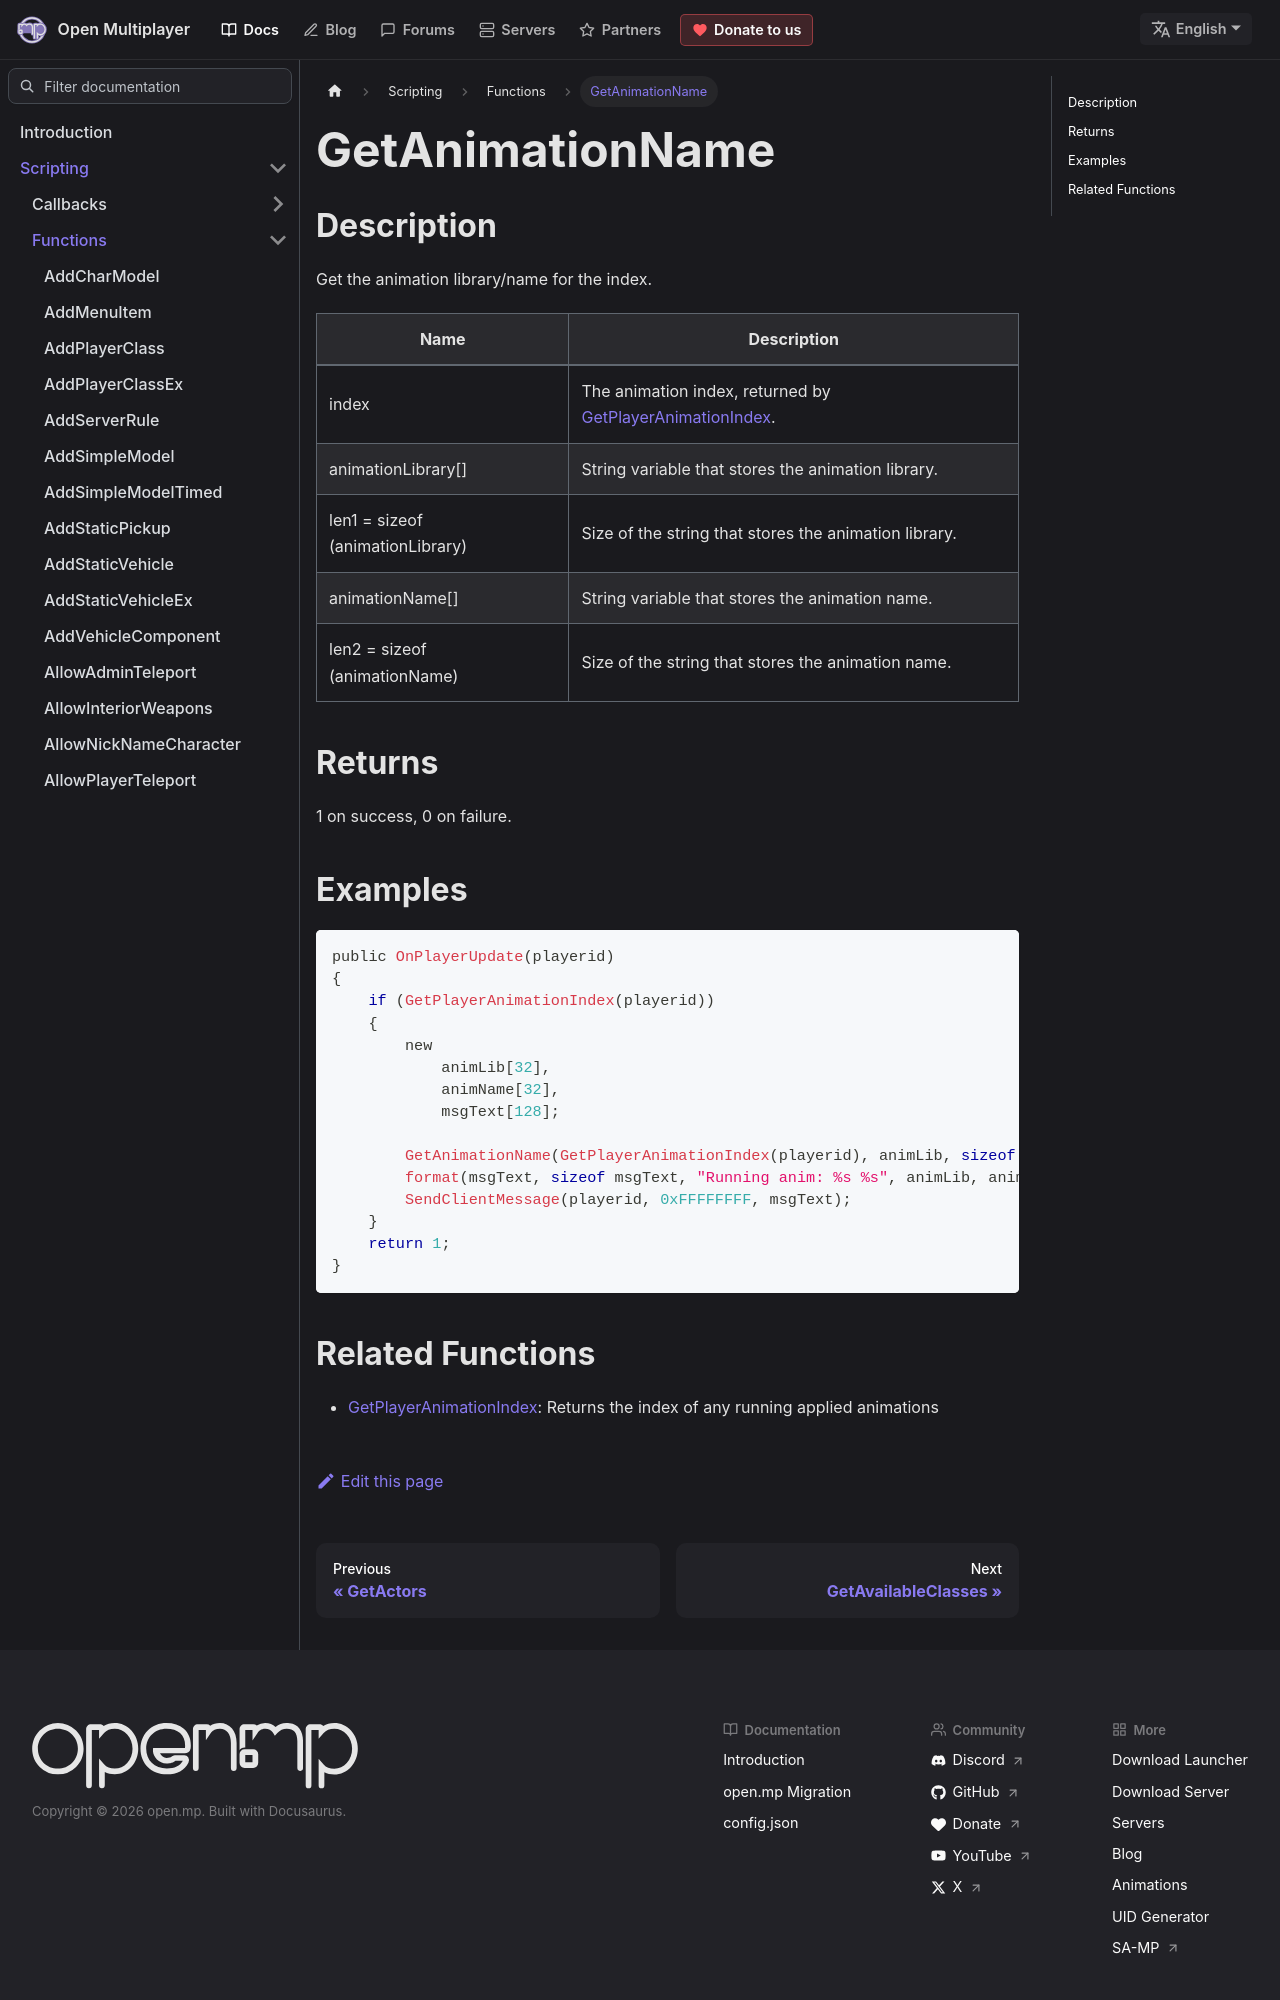

repository: openmultiplayer/web · page: docs/scripting/functions/GetAnimationName.html · generator: docusaurus

---
title: GetAnimationName
sidebar_label: GetAnimationName
description: Get the animation library/name for the index.
tags: []
---

## Description

Get the animation library/name for the index.

| Name                             | Description                                                                          |
| -------------------------------- | ------------------------------------------------------------------------------------ |
| index                            | The animation index, returned by [GetPlayerAnimationIndex](GetPlayerAnimationIndex). |
| animationLibrary[]               | String variable that stores the animation library.                                   |
| len1 = sizeof (animationLibrary) | Size of the string that stores the animation library.                                |
| animationName[]                  | String variable that stores the animation name.                                      |
| len2 = sizeof (animationName)    | Size of the string that stores the animation name.                                   |

## Returns

1 on success, 0 on failure.

## Examples

```c
public OnPlayerUpdate(playerid)
{
    if (GetPlayerAnimationIndex(playerid))
    {
        new
            animLib[32],
            animName[32],
            msgText[128];

        GetAnimationName(GetPlayerAnimationIndex(playerid), animLib, sizeof animLib, animName, sizeof animName);
        format(msgText, sizeof msgText, "Running anim: %s %s", animLib, animName);
        SendClientMessage(playerid, 0xFFFFFFFF, msgText);
    }
    return 1;
}
```
